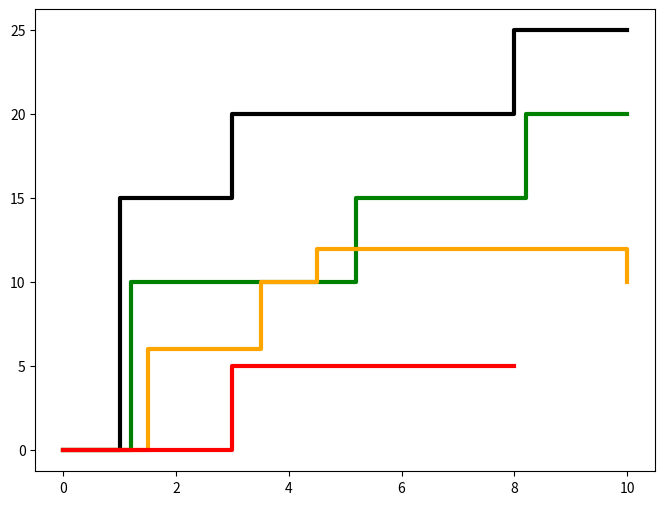

This figure's Python source:
# import numpy                        as np
# import matplotlib.pyplot            as plt 
# import random   

# Amax = 30
# da = 0.1
# # initalize age array
# age_num_points = int(Amax / da) + 1
# age = np.linspace(0, Amax, age_num_points)


# y = np.exp(-1*(age-30)) 


# # Define the proportional error for synthetic data generation
# sigma = 0.1  # Set the proportional error to 10% of the true value
# # Generate synthetic data with proportional error
# # Each data point in 'y' is scaled by (1 + a random error term from a normal distribution scaled by sigma)
# prop_data = y * np.array([(1 + sigma * np.random.randn(y.shape[0]))]).T

# print(prop_data)


# # s_data1 = np.exp(-1*(age-30)) 

# plt.plot(prop_data)
# plt.show()
import matplotlib.pyplot as plt

# # Example survival data
# time_temp1 = [0, 1, 3, 5, 8, 10]
# survival_temp1 = [100, 100, 90, 90, 80, 80]

# time_temp2 = [0, 1, 3, 5, 7]
# survival_temp2 = [100, 80, 75, 60, 0]

# time_temp3 = [0, 1, 3, 5, 8, 9]
# survival_temp3 = [100, 60, 40, 35, 15, 5]

# time_temp4 = [0, 1, 3, 5]
# survival_temp4 = [100, 30, 10, 0]

# # Plotting
# plt.figure(figsize=(8, 6))
# plt.step(time_temp1, survival_temp1, where='post', label='control', color='black', linewidth=3)
# plt.step(time_temp2, survival_temp2, where='post', label='Warm', color='green', linewidth=3)
# plt.step(time_temp3, survival_temp3, where='post', label='Hot', color='orange', linewidth=3)
# plt.step(time_temp4, survival_temp4, where='post', label='Hotter', color='red', linewidth=3)

# # Adding labels and title
# # plt.title("Survival at Different Temperatures", fontsize=14)
# plt.xlabel("Time Elapsed", fontsize=12)
# plt.ylabel("Survival Probability (%)", fontsize=12)
# # plt.ylim(0, 100)  # Ensure y-axis goes from 0 to 100
# # plt.legend(title="Temperature", fontsize=10)


# # Show plot
# plt.show()



time_temp1 = [0, 1, 3, 5, 8, 10]
survival_temp1 = [0, 15, 20, 20, 25, 25]

time_temp2 = [0, 1.2, 3.2, 5.2, 8.2, 10]
survival_temp2 = [0, 10, 10, 15, 20, 20]

time_temp3 = [0, 1.5, 3.5, 4.5, 8.5, 10]
survival_temp3 = [0, 6, 10, 12, 12, 10]

time_temp4 = [0, 1, 3, 5, 8]
survival_temp4 = [0, 0, 5, 5, 5]



# Plotting
plt.figure(figsize=(8, 6))
plt.step(time_temp1, survival_temp1, where='post', label='control', color='black', linewidth=3)
plt.step(time_temp2, survival_temp2, where='post', label='Warm', color='green', linewidth=3)
plt.step(time_temp3, survival_temp3, where='post', label='Hot', color='orange', linewidth=3)
plt.step(time_temp4, survival_temp4, where='post', label='Hotter', color='red', linewidth=3)

# Adding labels and title
# plt.title("Survival at Different Temperatures", fontsize=14)
# plt.xlabel("Time Elapsed", fontsize=12)
# plt.ylabel("Survival Probability (%)", fontsize=12)
# plt.ylim(0, 100)  # Ensure y-axis goes from 0 to 100
# plt.legend(title="Temperature", fontsize=10)


# Show plot
plt.show()
